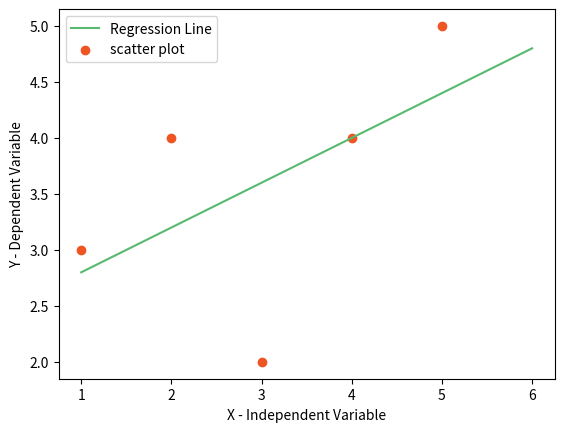

Reproduce this figure in Python.
import numpy as np # type: ignore
import pandas as pd # type: ignore
import matplotlib.pyplot as plt # type: ignore

def Predictor():
    
    # Load data
    X = [1,2,3,4,5]
    Y = [3,4,2,4,5]
    
    print("Values of Independent of variables x",X)
    print("Values of Dependent of variables y",Y)
    
    # Least Square method
    mean_x = np.mean(X)
    mean_y = np.mean(Y)
    
    print("Mean of Independent variable x",mean_x)
    print("Mean of Dependent variable y",mean_y)
    n = len(X)

    numerator = 0
    denomenator = 0
    
    # Equation of line is y = mx + c

    for i in range(n):
        numerator += (X[i] -mean_x)*(Y[i] - mean_y)
        
        denomenator += (X[i] - mean_x)**2

    m = numerator / denomenator

    # c = y' - mx'

    c = mean_y - (m * mean_x)

    print("Slope of Regression line is",m)          # 0.4
    print("Y intercept of Regression line is",c)    # 2.4

    # Display plotting of above points
    x = np.linspace(1,6,n)

    y = c + m * x

    plt.plot(x,y, color='#58b970', label='Regression Line')

    plt.scatter(X,Y, color='#ef5423' ,label='scatter plot')

    plt.xlabel('X - Independent Variable')
    plt.ylabel('Y - Dependent Variable')

    plt.legend()
    plt.show()

    # Findout goodness of fit ie R Square
    ss_t = 0
    ss_r = 0

    for i in range(n):
        y_pred = c + m *X[i]
        ss_t += (Y[i] - mean_y) ** 2
        ss_r += (Y[i] - y_pred) ** 2

    r2 = 1 - (ss_r/ss_t)

    print("Goodness of fit using R2 methos is",r2)

def main():
    print("Supervised Machine Learning")
    
    print("Linear Regression")
    
    Predictor()

if __name__ == "__main__":
    main()
